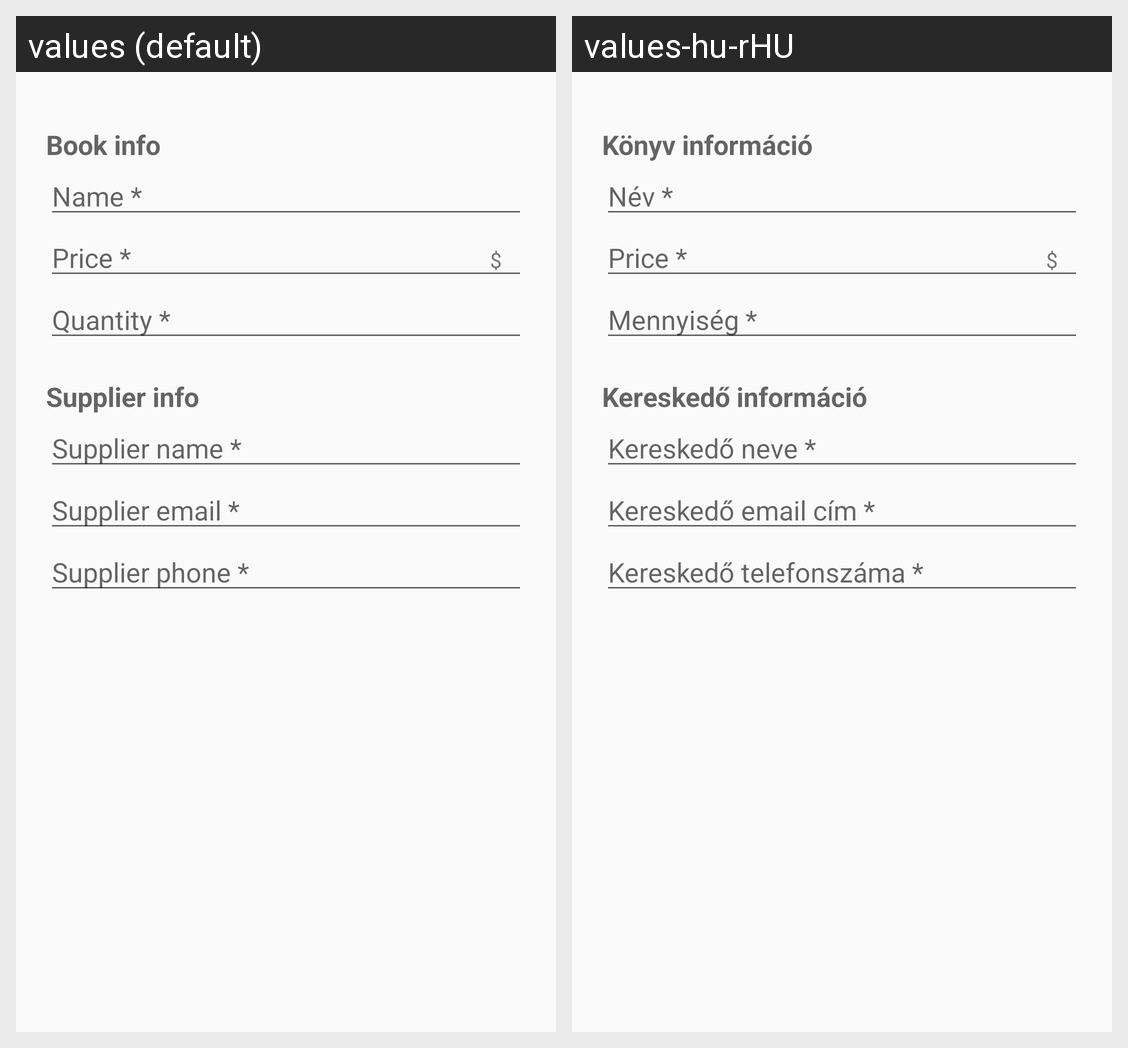

The same Android screen rendered under two of its app's locales, left to right. List the strings drawn on it with the default value and each locale's translation.
Android screen res/layout/activity_editors.xml rendered under 2 locales, left to right: values (default), values-hu-rHU. Device: Nexus 5 (rendered at 1080×1920; each locale shown at half size, 540×960, under a caption strip naming it); theme AppTheme.
Strings drawn on this screen, with the default value and each locale's value (text and hints the layout hard-codes, and strings that could not be matched under every locale, appear in the picture but are not listed):

edit_book_info
  values: Book info
  values-hu-rHU: Könyv információ

edit_name
  values: Name *
  values-hu-rHU: Név *

edit_quantity
  values: Quantity *
  values-hu-rHU: Mennyiség *

edit_supplier_info
  values: Supplier info
  values-hu-rHU: Kereskedő információ

edit_sup_name
  values: Supplier name *
  values-hu-rHU: Kereskedő neve *

edit_sup_mail
  values: Supplier email *
  values-hu-rHU: Kereskedő email cím *

edit_sup_phone
  values: Supplier phone *
  values-hu-rHU: Kereskedő telefonszáma *
